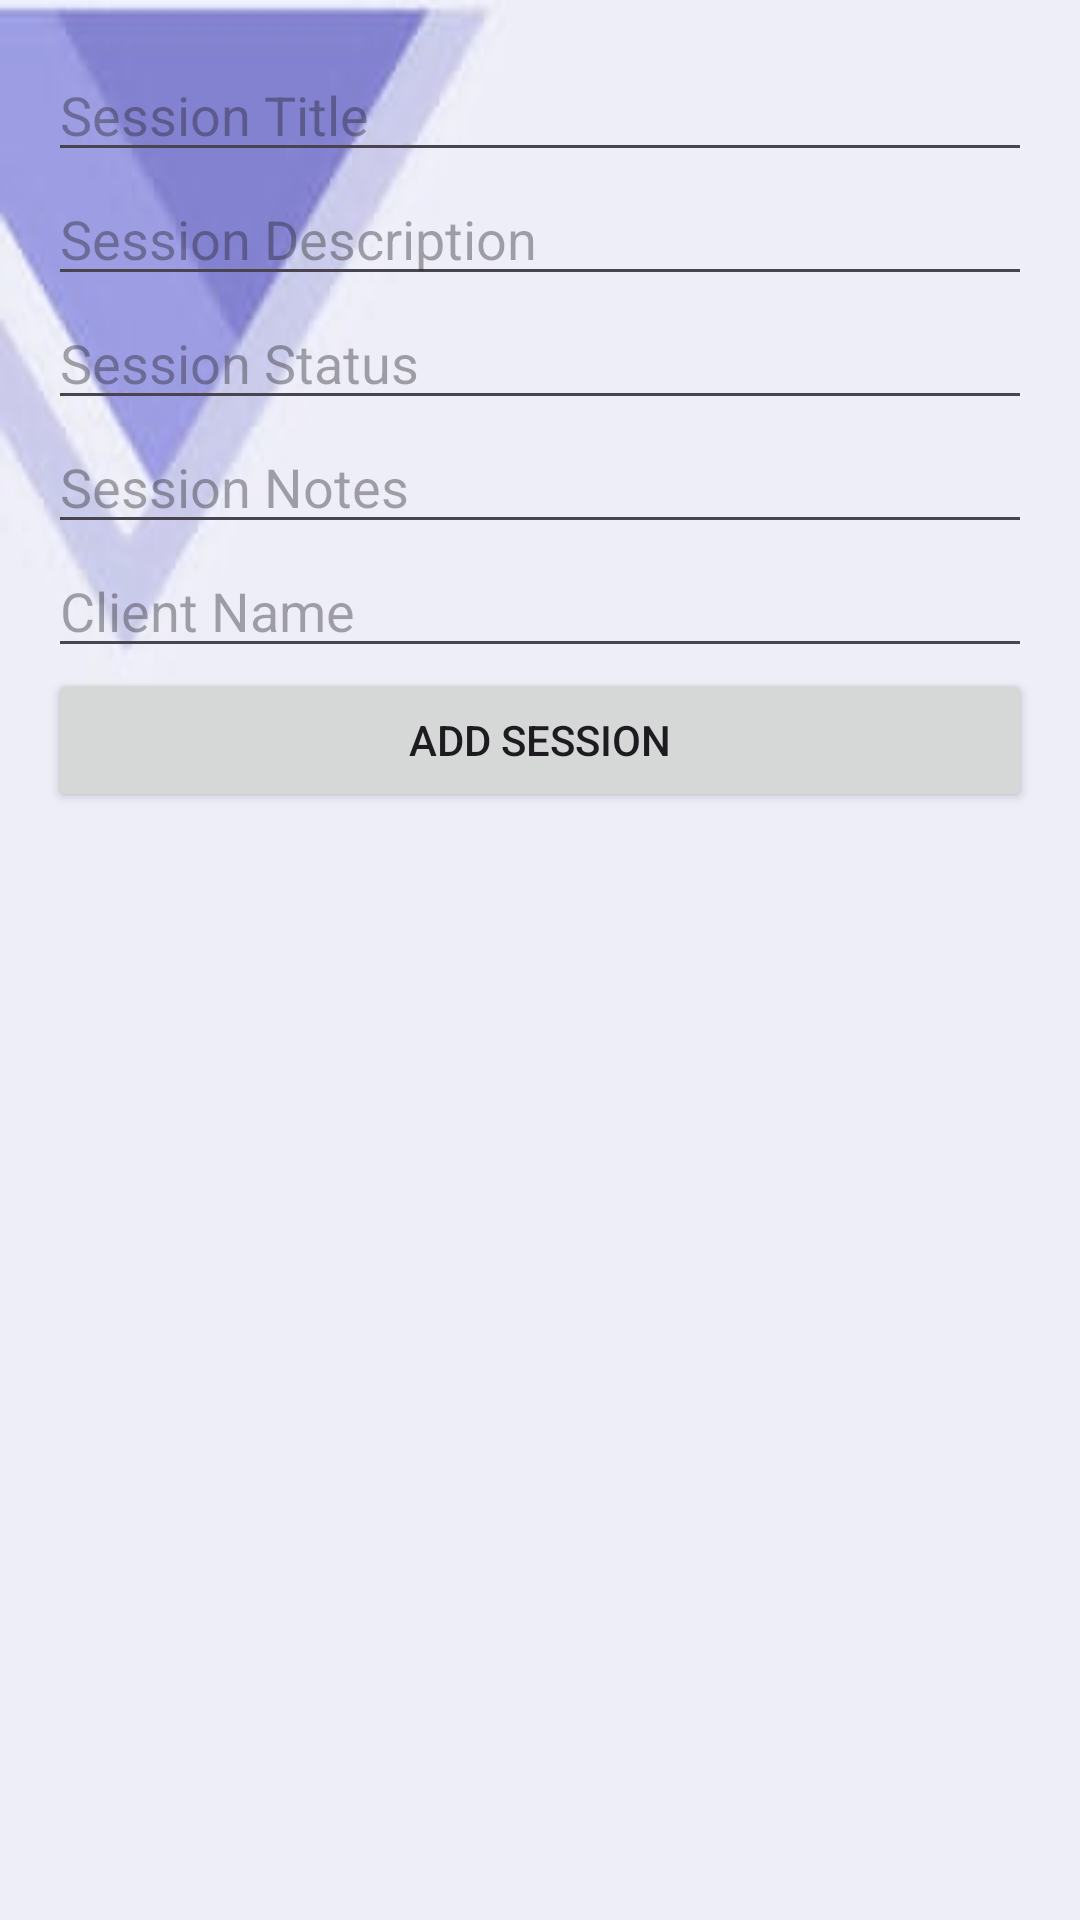

Here is an Android app screen rendered from its layout file. Give the layout XML and the strings, colors and styles it references.
<!-- AndroidManifest.xml: application theme Theme.MindCoach -->
<!-- res/layout/activity_add_session.xml -->
<?xml version="1.0" encoding="utf-8"?>
<LinearLayout xmlns:android="http://schemas.android.com/apk/res/android"
    android:layout_width="match_parent"
    android:layout_height="match_parent"
    android:orientation="vertical"
    android:padding="16dp"
    android:background="@drawable/add_session">

    <EditText
        android:id="@+id/edit_title"
        android:layout_width="match_parent"
        android:layout_height="wrap_content"
        android:hint="Session Title" />

    <EditText
        android:id="@+id/edit_description"
        android:layout_width="match_parent"
        android:layout_height="wrap_content"
        android:hint="Session Description" />

    <EditText
        android:id="@+id/edit_status"
        android:layout_width="match_parent"
        android:layout_height="wrap_content"
        android:hint="Session Status" />

    <EditText
        android:id="@+id/edit_notes"
        android:layout_width="match_parent"
        android:layout_height="wrap_content"
        android:hint="Session Notes" />

    <EditText
        android:id="@+id/edit_client_name"
        android:layout_width="match_parent"
        android:layout_height="wrap_content"
        android:hint="Client Name" />

    <Button
        android:id="@+id/btn_add_session"
        android:layout_width="match_parent"
        android:layout_height="wrap_content"
        android:text="Add Session" />
</LinearLayout>
<!-- resources referenced by this layout -->
<resources>
  <!-- drawable add_session: png bitmap (drawable, 3351 bytes) -->
  <style name="Theme.MindCoach" parent="Base.Theme.MindCoach" />
  <style name="Base.Theme.MindCoach" parent="Theme.Material3.DayNight.NoActionBar">
          
          
      </style>
</resources>
